Run: headless pygame with SDL's dummy video driver; simulated clock (each Clock.tick advances the game by its frame time, no real sleeping); random seed 0; keys injected as events and as key.get_pressed() state; mouse plan: one left click at the window centre at the start of phase 2, then a move to the lower-right quarter at the start of phase 3.
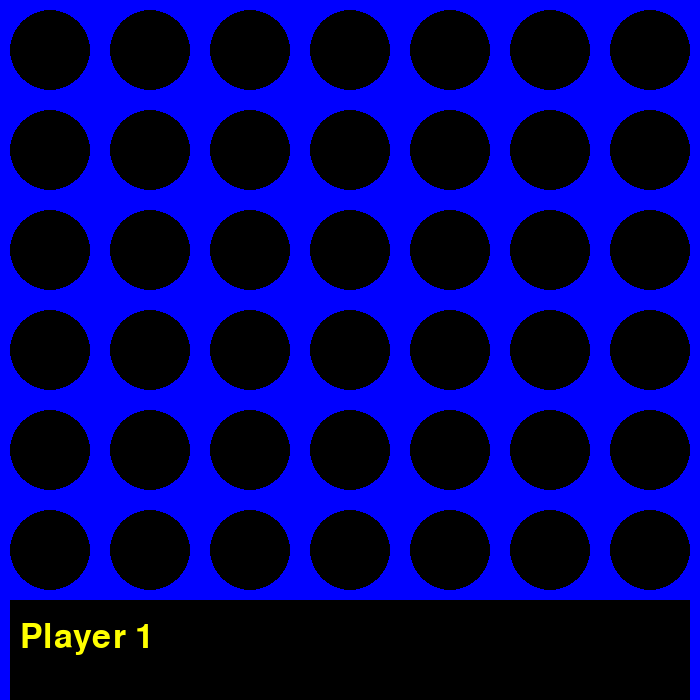
Frame 1 of 4 · flips 1–60 · no input
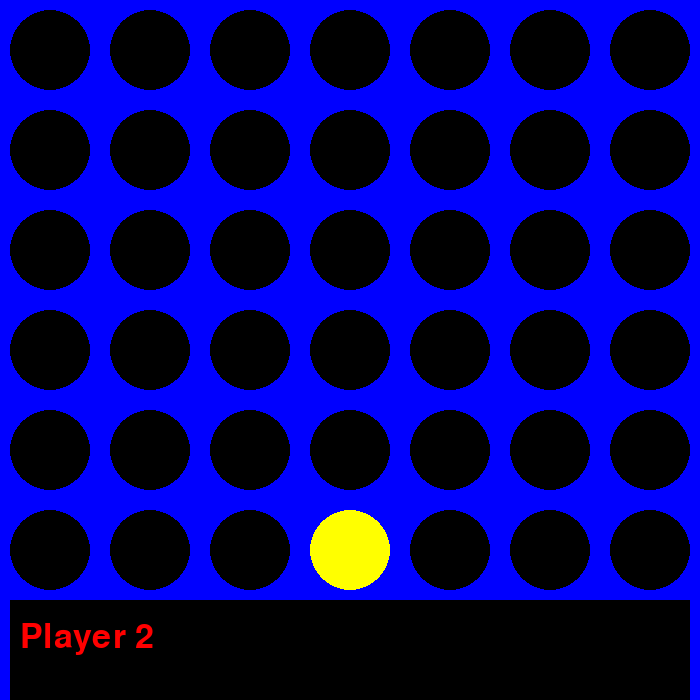
Frame 2 of 4 · flips 61–180 · clicked the window centre · tapped SPACE, RETURN · held RIGHT (→), D
Frame 3 of 4 · flips 181–300 · moved the mouse to the lower-right quarter · held DOWN (↓), S · screen unchanged from frame 2, image omitted
Frame 4 of 4 · flips 301–420 · held LEFT (←), A, UP (↑), W · screen unchanged from frame 3, image omitted

The pygame program that drew these frames:

import pygame
from math import ceil

pygame.init()

WIDTH, HEIGHT = 700, 700
WINDOW = pygame.display.set_mode((WIDTH, HEIGHT))
pygame.display.set_caption("Connect Four")

FPS = 60

BLACK = (0, 0, 0)  # background
BLUE = (0, 0, 255)  # board
YELLOW = (255, 255, 0)  # player 1 pieces
RED = (255, 0, 0)  # player 2 pieces

RADIUS = 40  # radius of player pieces and holes in board

TEXT = pygame.font.SysFont("arial", 50)

COLUMNS = {1: [], 2: [], 3: [], 4: [], 5: [], 6: [], 7: []}
ROWS = [550, 450, 350, 250, 150, 50]


def display_turns(player_one):
    """ blit to screen whose turn it is """
    if player_one:
        WINDOW.blit(TEXT.render("Player 1", True, YELLOW), (20, 620))
    else:
        WINDOW.blit(TEXT.render("Player 2", True, RED), (20, 620))


def draw(window):
    """ draw the game grid on screen """
    window.fill(BLUE)
    for x in range(50, WIDTH, 100):
        for y in range(50, HEIGHT - 100, 100):
            pygame.draw.circle(window, BLACK, [x, y], RADIUS, 0)
    pygame.draw.rect(window, BLACK, [10, 600, 680, 100], 0)


def place_yellow_counter(mouse_x, mouse_y, column):
    """ add YELLOW counters to COLUMNS lists """
    if mouse_x > 0 and mouse_y < 600:
        COLUMNS[column].append(YELLOW)


def place_red_counter(mouse_x, mouse_y, column):
    """ add RED counters to COLUMNS lists """
    if mouse_x > 0 and mouse_y < 600:
        COLUMNS[column].append(RED)


def draw_counter():
    """ draw counters into grid """
    for i in range(len(COLUMNS[1])):
        pygame.draw.circle(WINDOW, COLUMNS[1][i], [50, ROWS[i]], RADIUS, 0)
    for i in range(len(COLUMNS[2])):
        pygame.draw.circle(WINDOW, COLUMNS[2][i], [150, ROWS[i]], RADIUS, 0)
    for i in range(len(COLUMNS[3])):
        pygame.draw.circle(WINDOW, COLUMNS[3][i], [250, ROWS[i]], RADIUS, 0)
    for i in range(len(COLUMNS[4])):
        pygame.draw.circle(WINDOW, COLUMNS[4][i], [350, ROWS[i]], RADIUS, 0)
    for i in range(len(COLUMNS[5])):
        pygame.draw.circle(WINDOW, COLUMNS[5][i], [450, ROWS[i]], RADIUS, 0)
    for i in range(len(COLUMNS[6])):
        pygame.draw.circle(WINDOW, COLUMNS[6][i], [550, ROWS[i]], RADIUS, 0)
    for i in range(len(COLUMNS[7])):
        pygame.draw.circle(WINDOW, COLUMNS[7][i], [650, ROWS[i]], RADIUS, 0)


def check_win():
    for i in range(1, len(COLUMNS)+1):
        if len(COLUMNS[i]) > 3:
            for j in range(len(COLUMNS[i])-3):
                if COLUMNS[i][j] == COLUMNS[i][j+1] == COLUMNS[i][j+2] == COLUMNS[i][j+3]:
                    return True
    for i in range(1, len(COLUMNS)-2):
        for j in range(len(COLUMNS[i])):
            if len(COLUMNS[i]) > j and len(COLUMNS[i + 1]) > j and len(COLUMNS[i + 2]) > j and len(
                    COLUMNS[i + 3]) > j:
                if COLUMNS[i][j] == COLUMNS[i+1][j] == COLUMNS[i+2][j] == COLUMNS[i+3][j]:
                    return True


def main():
    run = True
    clock = pygame.time.Clock()
    player_one = True
    message_text = ""

    while run:
        clock.tick(FPS)
        draw(WINDOW)
        display_turns(player_one)
        position = pygame.mouse.get_pos()
        mouse_x = position[0]
        mouse_y = position[1]
        column = (int(ceil(mouse_x / 100)))
        draw_counter()

        for event in pygame.event.get():
            if event.type == pygame.QUIT:
                run = False
                break
            if event.type == pygame.MOUSEBUTTONUP:
                if player_one:
                    if len(COLUMNS[column]) < 6:
                        place_yellow_counter(mouse_x, mouse_y, column)
                        player_one = False
                        message_text = ""
                    else:
                        message_text = "Invalid Move"
                else:
                    if len(COLUMNS[column]) < 6:
                        place_red_counter(mouse_x, mouse_y, column)
                        player_one = True
                        message_text = ""
                    else:
                        message_text = "Invalid Move"

        if check_win():
            if player_one:
                message_text = "Player 2 Wins!"
            else:
                message_text = "Player 1 Wins!"

        WINDOW.blit(TEXT.render(message_text, True, BLUE), (350, 620))
        pygame.display.update()

    pygame.quit()


if __name__ == "__main__":
    main()
